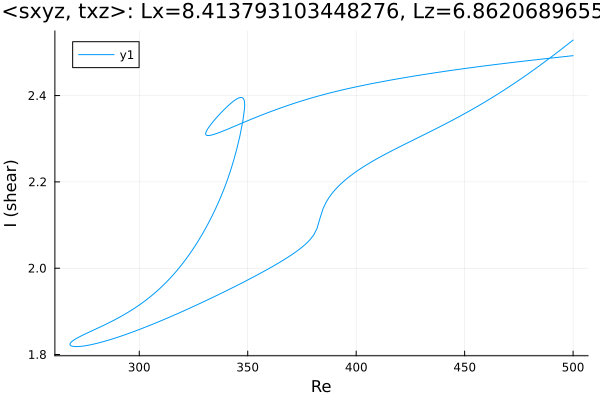

The data file committed next to this chart (first rows):
Re, shear
500.0, 2.492
499, 2.492
497.6, 2.491
496.2, 2.49
494.7, 2.49
493.3, 2.489
491.9, 2.488
490.5, 2.487
489.1, 2.486
487.7, 2.486
486.3, 2.485
484.8, 2.484
483.4, 2.483
482, 2.483
480.6, 2.482
479.2, 2.481
477.8, 2.48
476.4, 2.479
474.9, 2.478
473.5, 2.478
472.1, 2.477
470.7, 2.476
469.3, 2.475
467.9, 2.474
466.5, 2.473
465, 2.472
463.6, 2.472
462.2, 2.471
460.8, 2.47
459.4, 2.469
458, 2.468
456.6, 2.467
455.1, 2.466
453.7, 2.465
452.3, 2.464
450.9, 2.463
449.5, 2.462
448.1, 2.461
446.7, 2.46
445.2, 2.459
443.8, 2.458
442.4, 2.457
441, 2.456
439.6, 2.455
438.2, 2.454
436.8, 2.453
435.3, 2.452
433.9, 2.451
432.5, 2.45
431.1, 2.449
429.7, 2.448
428.3, 2.446
426.9, 2.445
425.4, 2.444
424, 2.443
422.6, 2.442
421.2, 2.441
419.8, 2.439
418.4, 2.438
417, 2.437
... 465 more rows
